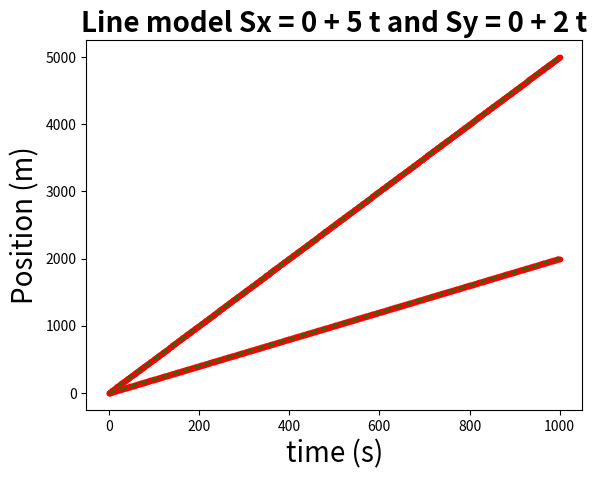
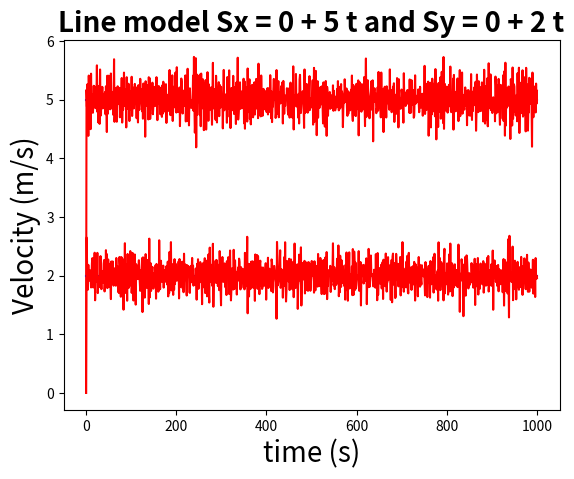

These charts were generated, in order, by the following Python code:
import numpy as np
from numpy.linalg import inv
import matplotlib.pyplot as plt

# Initializing variables
ti = 0;
tf = 1000;
delta_t = 1;
t = np.linspace(ti, tf, int(tf/delta_t))
I = np.identity(4)

# Initial Conditions
vx = 5; # m/s
vy = 2; # m/s
s0x = 0;
s0y = 0;
v0x = 0;
v0y = 0;
##t = 1  # Difference in time

# noise 
sigma_est_x = 0.15;
sigma_est_y = 0.15;
sigma_obs_x = 0.25;
sigma_obs_y = 0.25;

# Real model
S = np.zeros([2,t.size])
S[0,:] = s0x  + vx*t;
S[1,:] = s0y  + vy*t;
S_obs = np.zeros([2,t.size])
S_obs[0,:] = S[0,:]+sigma_obs_x*np.random.randn(t.size)
S_obs[1,:] = S[1,:]+sigma_obs_y*np.random.randn(t.size)

A = np.array([[1, 0, delta_t, 0],[0, 1, 0, delta_t],[0, 0, 1, 0],[0, 0, 0, 1]])
H = np.zeros([2,4])
H[0,0] = 1
H[1,1] = 1
Q = [10, 10, 25, 25]
Q = np.diag(Q)
R = [sigma_obs_x, sigma_obs_y]
R = np.diag(R)
P0 = np.array([[sigma_obs_x, 0, 0, 0],[0, sigma_obs_y, 0, 0],[0, 0, 10**4, 0],[0, 0, 0, 10**4]])
x_hat = np.zeros([4,t.size])

# First step
x_hat[:,0] = np.array([S_obs[0,0], S_obs[1,0], v0x, v0y])
x_hat[:,1] = np.array([S_obs[0,1], S_obs[1,1],(S_obs[0,1]-S_obs[0,0])/delta_t, (S_obs[1,1]-S_obs[1,0])/delta_t])

P=A @ P0 @ A.T + Q

# Step 2 to end

for i in range(2, t.size):
    x_hat[:,i] = A @ x_hat[:,i-1] # Prediction
    P=A @ P @ A.T + Q  # Prediction
    K = P @ H.T @ inv(H @ P @ H.T + R) # Gain
    x_hat[:,i] = x_hat[:,i] + K @ (S_obs[:,i] - H @ x_hat[:,i]) # Actualization
    P = P - K @ H @ P # Actualization
    

# Position graphic x.
plt.plot(t, S[0,:], 'b-')
plt.plot(t, S_obs[0,:], 'r.')
plt.plot(t,x_hat[0,:],'g--')
plt.title('Line model Sx = %s + %s t and Sy = %s + %s t'%(s0x, vx, s0y, vy), fontsize=20, fontweight='bold')
plt.ylabel('Position (m)', fontsize=20)
plt.xlabel('time (s)', fontsize=20)

# Position graphic y.
plt.plot(t, S[1,:], 'b-')
plt.plot(t, S_obs[1,:], 'r.')
plt.plot(t,x_hat[1,:],'g--')


vx_r = np.ones(t.size)*vx
# velocity error
plt.figure()
plt.plot(t, vx_r, 'b-')
plt.plot(t, x_hat[2,:], 'r-')
plt.title('Line model Sx = %s + %s t and Sy = %s + %s t'%(s0x, vx, s0y, vy), fontsize=20, fontweight='bold')
plt.ylabel('Velocity (m/s)', fontsize=20)
plt.xlabel('time (s)', fontsize=20)

vy_r = np.ones(t.size)*vy
# velocity error
plt.plot(t, vy_r, 'b-')
plt.plot(t, x_hat[3,:], 'r-')



